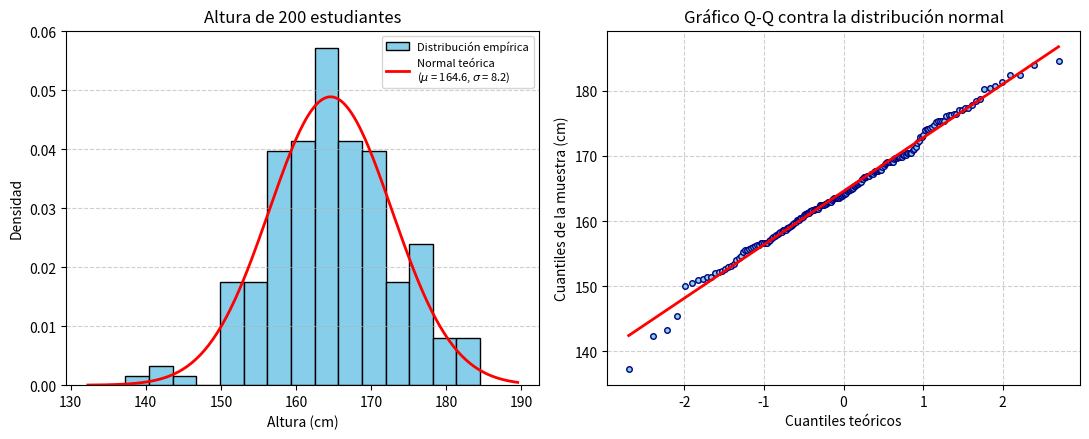
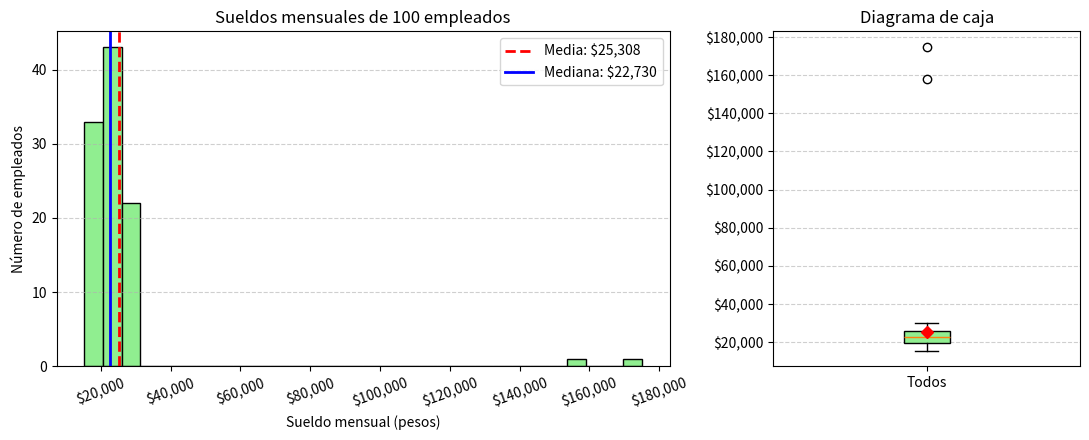
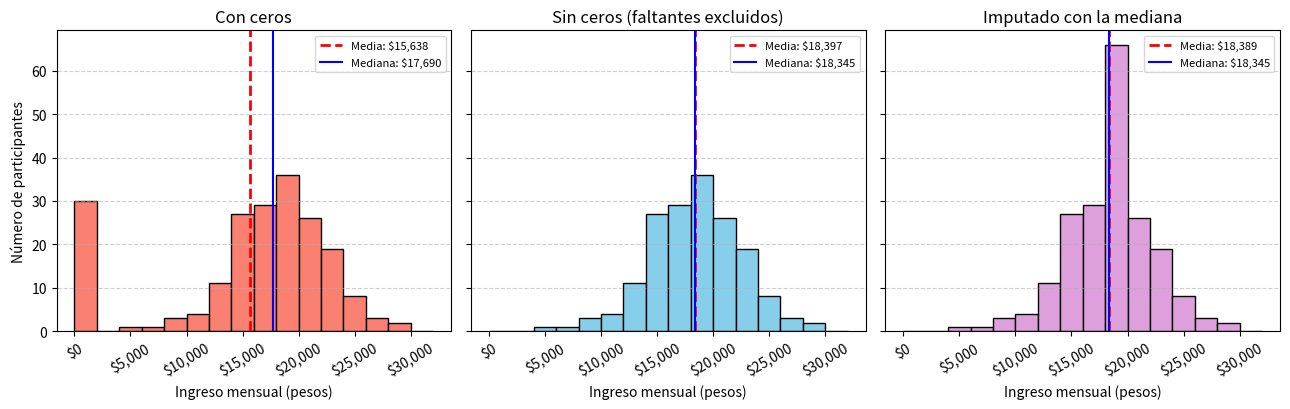

Reproduce these figures in Python, in order.
import os

import matplotlib

# En Colab o Jupyter no existe __file__; ahí las figuras también se muestran en pantalla
EN_NOTEBOOK = '__file__' not in globals()
if not EN_NOTEBOOK:
    matplotlib.use('Agg')  # Como script, genera las figuras como archivos PNG sin abrir ventanas

import matplotlib.pyplot as plt
import numpy as np
import pandas as pd
from matplotlib.cbook import boxplot_stats
from scipy import stats

# Carpeta donde se guardan las figuras que se incluyen en el reporte
BASE = os.getcwd() if EN_NOTEBOOK else os.path.dirname(os.path.abspath(__file__))
CARPETA_IMG = os.path.join(BASE, 'img')
os.makedirs(CARPETA_IMG, exist_ok=True)


def guardar(nombre):
    """Guarda la figura actual en la carpeta img/ y la muestra si se ejecuta en un notebook."""
    plt.tight_layout()
    plt.savefig(os.path.join(CARPETA_IMG, nombre), dpi=150)
    if EN_NOTEBOOK:
        plt.show()
    plt.close()


def resumen(datos):
    """Medidas de tendencia central y dispersión de una muestra."""
    datos = pd.Series(datos).dropna()
    return {'n': len(datos), 'Media': datos.mean(), 'Mediana': datos.median(),
            'Desv. est.': datos.std(), 'Mínimo': datos.min(), 'Máximo': datos.max()}


# ===============================================================
# Ejercicio 1: distribución empírica de la altura de 200 estudiantes
# ===============================================================

# Las alturas se simulan con una distribución normal de media 165 cm y
# desviación estándar 8 cm, redondeadas a 0.1 cm como si se midieran con cinta
np.random.seed(15)
alturas = np.round(np.random.normal(165, 8, 200), 1)

# Parámetros de la normal teórica estimados a partir de la muestra
mu, sigma = alturas.mean(), alturas.std(ddof=1)

fig, (ax1, ax2) = plt.subplots(1, 2, figsize=(11, 4.5))

# Histograma de densidad (área total = 1) con la curva normal teórica encima
ax1.hist(alturas, bins=15, density=True, color='skyblue', edgecolor='black',
         label='Distribución empírica')
x = np.linspace(alturas.min() - 5, alturas.max() + 5, 200)
ax1.plot(x, stats.norm.pdf(x, mu, sigma), color='red', linewidth=2,
         label=f'Normal teórica\n($\\mu$ = {mu:.1f}, $\\sigma$ = {sigma:.1f})')
ax1.set_title('Altura de 200 estudiantes')
ax1.set_xlabel('Altura (cm)')
ax1.set_ylabel('Densidad')
ax1.legend(fontsize=8)
ax1.grid(axis='y', linestyle='--', alpha=0.6)

# Gráfico Q-Q: si los puntos siguen la recta, la muestra se parece a la normal
stats.probplot(alturas, dist='norm', plot=ax2)
ax2.get_lines()[0].set(markerfacecolor='skyblue', markeredgecolor='navy', markersize=4)
ax2.get_lines()[1].set(color='red', linewidth=2)
ax2.set_title('Gráfico Q-Q contra la distribución normal')
ax2.set_xlabel('Cuantiles teóricos')
ax2.set_ylabel('Cuantiles de la muestra (cm)')
ax2.grid(linestyle='--', alpha=0.6)
guardar('ej1_altura.png')

# Proporción de datos a 1, 2 y 3 desviaciones estándar de la media
regla = pd.DataFrame({
    'Muestra (%)': [np.mean(np.abs(alturas - mu) <= k * sigma) * 100 for k in (1, 2, 3)],
    'Normal (%)': [(stats.norm.cdf(k) - stats.norm.cdf(-k)) * 100 for k in (1, 2, 3)],
}, index=['± 1 sigma', '± 2 sigma', '± 3 sigma']).round(1)

print("=== Ejercicio 1: altura de 200 estudiantes ===")
print(pd.Series(resumen(alturas)).round(2).to_string())
print(f"Asimetría: {stats.skew(alturas):.3f}")
print(f"Curtosis (exceso): {stats.kurtosis(alturas):.3f}")
print("\nDatos dentro de k desviaciones estándar de la media:")
print(regla)

# ===============================================================
# Ejercicio 2: sueldos de 100 empleados con 2 directivos
# ===============================================================

# 98 empleados ganan entre $15,000 y $30,000; 2 directivos ganan más de $150,000
np.random.seed(25)
sueldos_empleados = np.round(np.random.uniform(15_000, 30_000, 98), -1)
sueldos_directivos = np.array([158_000, 175_000])
sueldos = np.concatenate([sueldos_empleados, sueldos_directivos])

# Detección de valores atípicos con la regla de 1.5 veces el rango intercuartílico
caja = boxplot_stats(sueldos)[0]
atipicos = caja['fliers']

comparacion = pd.DataFrame({
    'Con directivos': resumen(sueldos),
    'Sin directivos': resumen(sueldos_empleados),
}).T
comparacion['Media recortada 5%'] = [stats.trim_mean(sueldos, 0.05),
                                     stats.trim_mean(sueldos_empleados, 0.05)]

fig, (ax1, ax2) = plt.subplots(1, 2, figsize=(11, 4.5),
                               gridspec_kw={'width_ratios': [2, 1]})

ax1.hist(sueldos, bins=30, color='lightgreen', edgecolor='black')
ax1.axvline(sueldos.mean(), color='red', linestyle='--', linewidth=2,
            label=f'Media: ${sueldos.mean():,.0f}')
ax1.axvline(np.median(sueldos), color='blue', linewidth=2,
            label=f'Mediana: ${np.median(sueldos):,.0f}')
ax1.set_title('Sueldos mensuales de 100 empleados')
ax1.set_xlabel('Sueldo mensual (pesos)')
ax1.set_ylabel('Número de empleados')
ax1.xaxis.set_major_formatter(matplotlib.ticker.StrMethodFormatter('${x:,.0f}'))
ax1.tick_params(axis='x', labelrotation=20)
ax1.legend()
ax1.grid(axis='y', linestyle='--', alpha=0.6)

ax2.boxplot(sueldos, tick_labels=['Todos'], patch_artist=True, showmeans=True,
            boxprops=dict(facecolor='lightgreen'),
            meanprops=dict(marker='D', markerfacecolor='red', markeredgecolor='red'))
ax2.set_title('Diagrama de caja')
ax2.yaxis.set_major_formatter(matplotlib.ticker.StrMethodFormatter('${x:,.0f}'))
ax2.grid(axis='y', linestyle='--', alpha=0.6)
guardar('ej2_sueldos.png')

print("\n=== Ejercicio 2: sueldos de 100 empleados ===")
print(comparacion.round(0).astype(int).T)
print(f"\nLímite superior para atípicos (Q3 + 1.5 RIC): "
      f"${caja['q3'] + 1.5 * caja['iqr']:,.0f}")
print(f"Valores atípicos detectados: {[f'${v:,.0f}' for v in atipicos]}")
cambio_media = sueldos.mean() - sueldos_empleados.mean()
cambio_mediana = np.median(sueldos) - np.median(sueldos_empleados)
print(f"Efecto de los directivos sobre la media: +${cambio_media:,.0f} "
      f"({cambio_media / sueldos_empleados.mean():.1%})")
print(f"Efecto de los directivos sobre la mediana: +${cambio_mediana:,.0f} "
      f"({cambio_mediana / np.median(sueldos_empleados):.1%})")
print(f"Empleados que ganan menos que la media: {(sueldos < sueldos.mean()).sum()} de 100")

# ===============================================================
# Ejercicio 3: ingresos con 15% de respuestas faltantes codificadas como 0
# ===============================================================

# Ingresos reales de 200 participantes (en pesos)
np.random.seed(35)
ingresos_reales = np.round(np.random.normal(18_000, 4_000, 200), -1)

# El 15% no respondió y en la base de datos aparece como 0
encuesta = pd.DataFrame({'ingreso': ingresos_reales})
no_respondieron = np.random.choice(encuesta.index, size=int(0.15 * len(encuesta)), replace=False)
encuesta.loc[no_respondieron, 'ingreso'] = 0

# Tratamiento correcto: los ceros son datos faltantes, no ingresos de $0
encuesta['ingreso_na'] = encuesta['ingreso'].replace(0, np.nan)
print("\n=== Ejercicio 3: ingresos con respuestas faltantes ===")
print(f"Participantes: {len(encuesta)}")
print(f"Respuestas registradas como 0: {(encuesta['ingreso'] == 0).sum()}")
print(f"Datos faltantes tras convertir 0 a NaN: {encuesta['ingreso_na'].isna().sum()}")

# Imputación por la mediana de los ingresos observados
mediana_obs = encuesta['ingreso_na'].median()
encuesta['ingreso_imputado'] = encuesta['ingreso_na'].fillna(mediana_obs)

comparacion = pd.DataFrame({
    'Con ceros': resumen(encuesta['ingreso']),
    'Sin ceros (NaN)': resumen(encuesta['ingreso_na']),
    'Imputado (mediana)': resumen(encuesta['ingreso_imputado']),
    'Valores reales': resumen(ingresos_reales),
})
print()
print(comparacion.round(0).astype(int))
error = encuesta['ingreso'].mean() - ingresos_reales.mean()
print(f"\nError de la media con ceros respecto a la real: ${error:,.0f} "
      f"({error / ingresos_reales.mean():.1%})")

fig, axes = plt.subplots(1, 3, figsize=(13, 4.2), sharey=True)
bins = np.arange(0, 32_001, 2_000)
paneles = [
    (encuesta['ingreso'], 'Con ceros', 'salmon'),
    (encuesta['ingreso_na'].dropna(), 'Sin ceros (faltantes excluidos)', 'skyblue'),
    (encuesta['ingreso_imputado'], 'Imputado con la mediana', 'plum'),
]
for ax, (datos, titulo, color) in zip(axes, paneles):
    ax.hist(datos, bins=bins, color=color, edgecolor='black')
    ax.axvline(datos.mean(), color='red', linestyle='--', linewidth=2,
               label=f'Media: ${datos.mean():,.0f}')
    ax.axvline(datos.median(), color='blue', linewidth=1.5,
               label=f'Mediana: ${datos.median():,.0f}')
    ax.set_title(titulo)
    ax.set_xlabel('Ingreso mensual (pesos)')
    ax.xaxis.set_major_formatter(matplotlib.ticker.StrMethodFormatter('${x:,.0f}'))
    ax.tick_params(axis='x', labelrotation=30)
    ax.legend(fontsize=8)
    ax.grid(axis='y', linestyle='--', alpha=0.6)
axes[0].set_ylabel('Número de participantes')
guardar('ej3_ingresos.png')

print(f"\nFiguras guardadas en {os.path.basename(CARPETA_IMG)}/")
